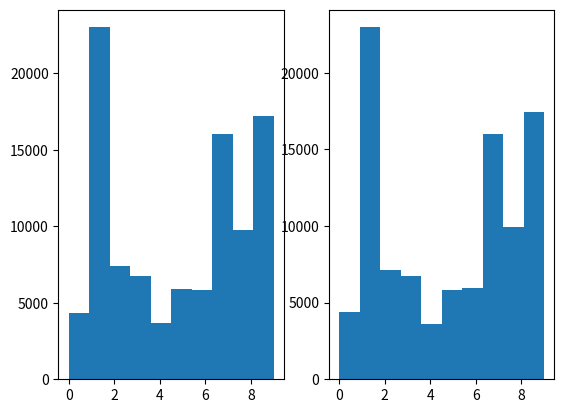

Reproduce this figure in Python.
# ----------------------------------------------
# -*- encoding=utf-8 -*-                      #
# [redacted]
# CreateTime:                                 #
#       2022/3/19 16:13                       #
#                                             #
#               天下风云出我辈，                 #
#               一入江湖岁月催。                 #
#               皇图霸业谈笑中，                 #
#               不胜人生一场醉。                 #
# ----------------------------------------------
import numpy as np
import matplotlib.pyplot as plt

def softmax(logits):
    max_value = np.max(logits)
    exp = np.exp(logits - max_value)
    exp_sum = np.sum(exp)
    dist = exp / exp_sum
    return dist

def sample_with_softmax(logits, size):
    pros = softmax(logits)
    return np.random.choice(len(logits), size, p=pros)

def inv_gumbel_cdf(y, mu=0, beta=1, eps=1e-20):
    return mu - beta * np.log(-np.log(y + eps))

def gumbel_cdf(x, mu=0, beta=1):
    z = (x - mu) / beta
    return np.exp(-np.exp(-z))

print(inv_gumbel_cdf(gumbel_cdf(5, 0.5, 2), 0.5, 2))

def sample_gumbel(shape):
    p = np.random.random(shape)
    return inv_gumbel_cdf(p)

def sample_with_gumbel_noise(logits, size):
    noise = sample_gumbel((size, len(logits)))
    return np.argmax(logits + noise, axis=1)

np.random.seed(1111)
logits = (np.random.random(10) - 0.5) * 2  # (-1, 1)

pop = 100000
softmax_samples = sample_with_softmax(logits, pop)
gumbel_samples = sample_with_gumbel_noise(logits, pop)

plt.subplot(1, 2, 1)
plt.hist(softmax_samples)

plt.subplot(1, 2, 2)
plt.hist(gumbel_samples)
plt.show()